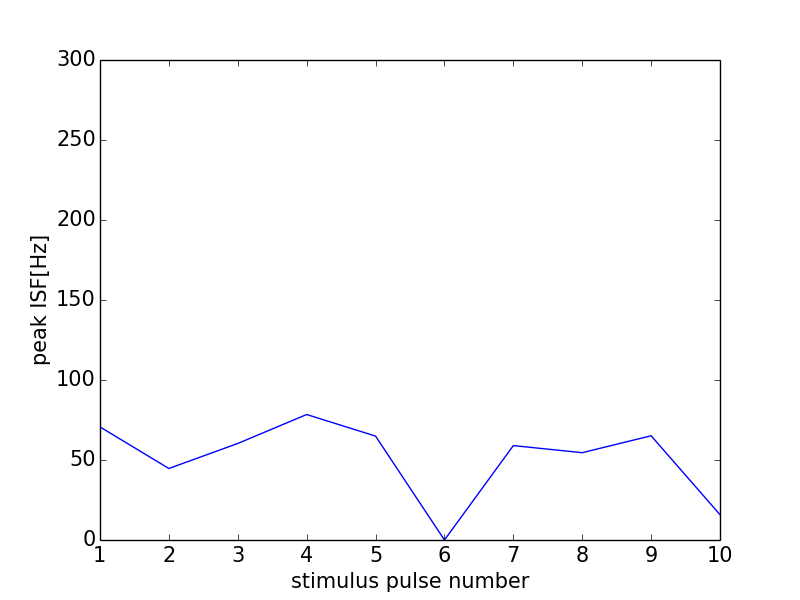

Source data for this figure (header and first rows):
0, 0.0
0, 0
1, 70.67
2, 44.69
3, 60.33
4, 78.43
5, 64.94
6, 0
7, 59
8, 54.57
9, 65.15
10, 15.84
11, 0
